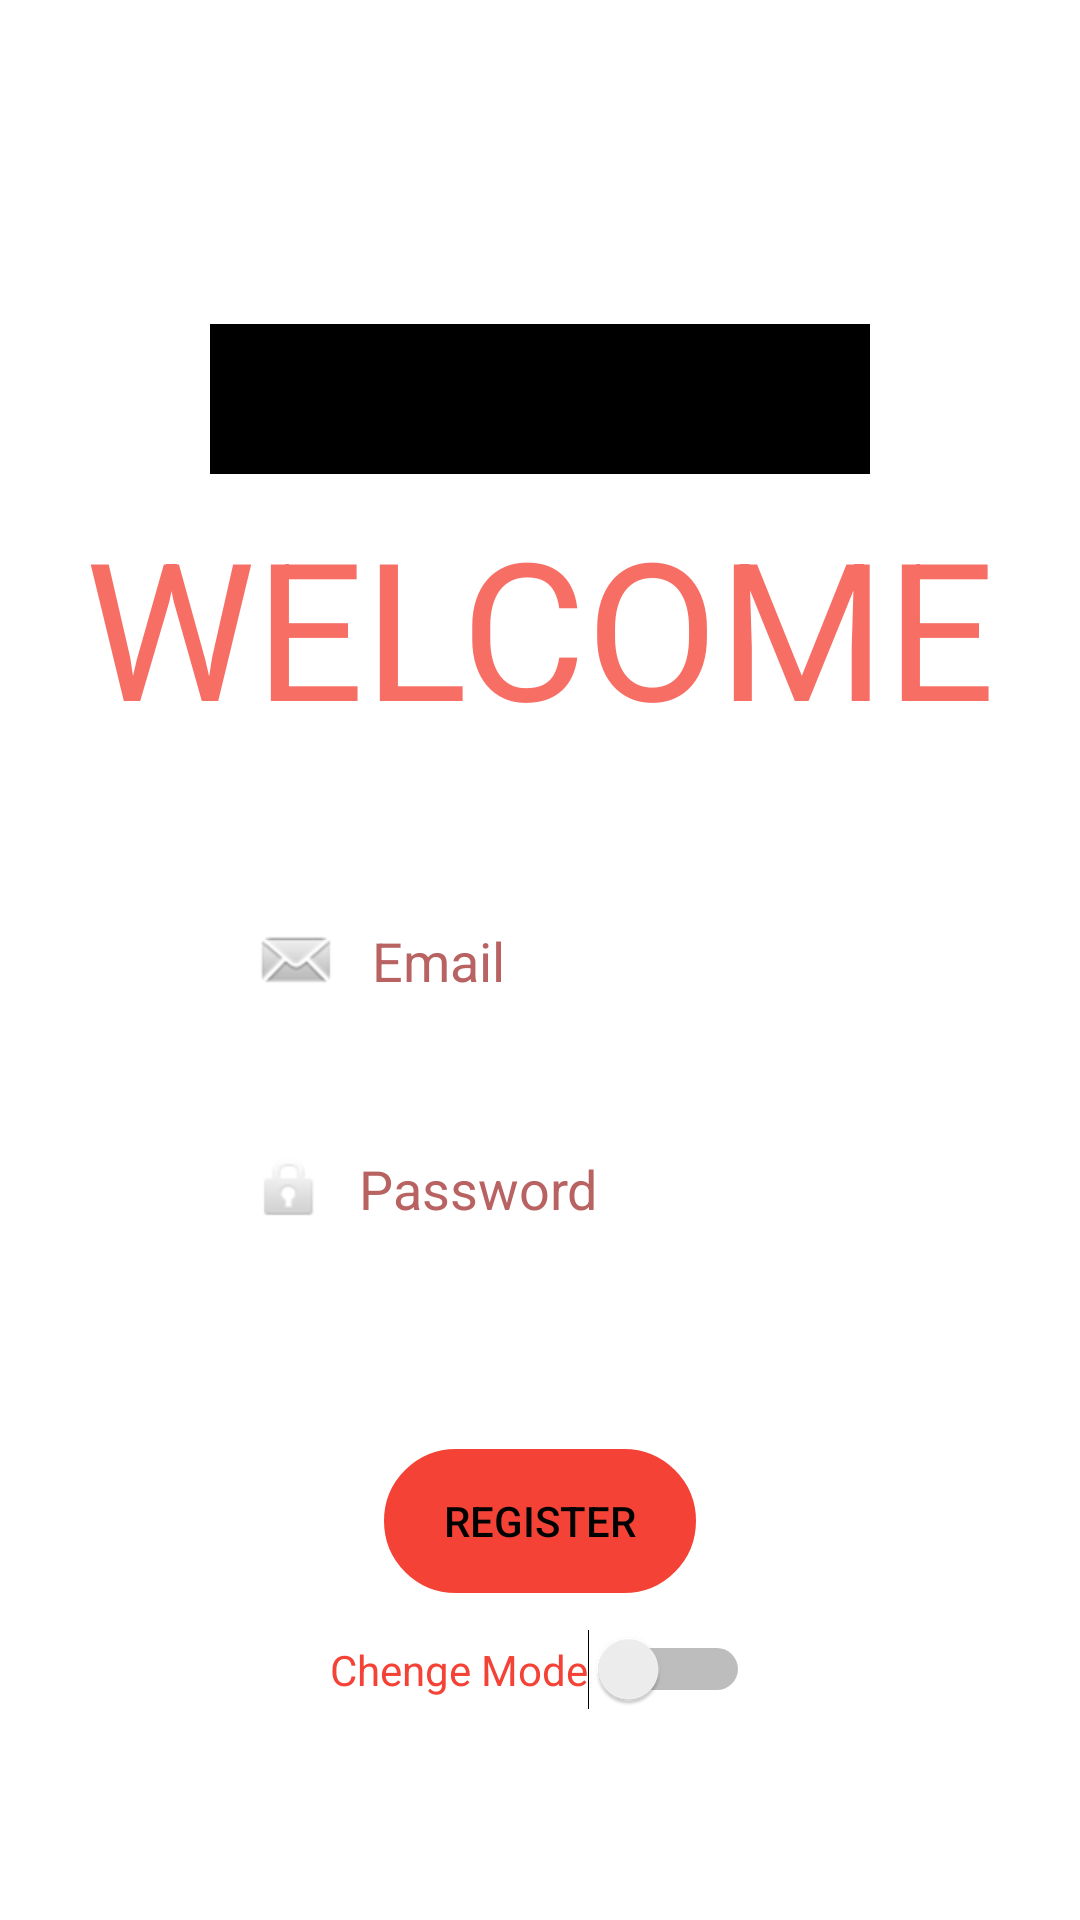

Here is an Android app screen rendered from its layout file. Give the layout XML and the strings, colors and styles it references.
<!-- AndroidManifest.xml: application theme Theme.MoveoApp -->
<!-- res/layout/fragment_login.xml -->
<?xml version="1.0" encoding="utf-8"?>
<androidx.constraintlayout.widget.ConstraintLayout xmlns:android="http://schemas.android.com/apk/res/android"
    xmlns:app="http://schemas.android.com/apk/res-auto"
    xmlns:tools="http://schemas.android.com/tools"
    android:id="@+id/loginFragment_mainLayout"
    android:layout_width="match_parent"
    android:layout_height="match_parent"
    android:background="@drawable/bg4"
    tools:context=".fragments.LoginFragment">

    <Button
        android:id="@+id/loginFragment_submitBtn"
        android:layout_width="0dp"
        android:layout_height="wrap_content"
        android:layout_marginStart="128dp"
        android:layout_marginTop="64dp"
        android:layout_marginEnd="128dp"
        android:background="@drawable/input_bg"
        android:text="Register"
        android:textColor="#000000"
        app:backgroundTint="#F44336"
        app:layout_constraintEnd_toEndOf="parent"
        app:layout_constraintHorizontal_bias="1.0"
        app:layout_constraintStart_toStartOf="parent"
        app:layout_constraintTop_toBottomOf="@+id/loginFragment_password" />

    <Switch
        android:id="@+id/loginFragment_switchBtn"
        android:layout_width="wrap_content"
        android:layout_height="wrap_content"
        android:layout_marginTop="12dp"
        android:checked="false"
        android:text="Chenge Mode"
        android:textAlignment="textEnd"
        android:textColor="#F44336"
        android:textColorHighlight="#B86262"
        android:textColorLink="#B86262"
        app:layout_constraintEnd_toEndOf="parent"
        app:layout_constraintStart_toStartOf="parent"
        app:layout_constraintTop_toBottomOf="@+id/loginFragment_submitBtn" />

    <EditText
        android:id="@+id/loginFragment_email"
        android:layout_width="0dp"
        android:layout_height="wrap_content"
        android:layout_marginStart="64dp"
        android:layout_marginTop="44dp"
        android:layout_marginEnd="64dp"
        android:background="@drawable/input_bg"
        android:drawableLeft="@android:drawable/sym_action_email"
        android:drawablePadding="10dp"
        android:ems="10"
        android:hint="Email"
        android:inputType="textEmailAddress"
        android:paddingLeft="20dp"
        android:paddingTop="10dp"
        android:paddingRight="10dp"
        android:paddingBottom="10dp"
        android:textColor="@color/white"
        android:textColorHint="#B86262"
        app:layout_constraintEnd_toEndOf="parent"
        app:layout_constraintHorizontal_bias="0.0"
        app:layout_constraintStart_toStartOf="parent"
        app:layout_constraintTop_toBottomOf="@+id/loginFragment_welcome" />

    <EditText
        android:id="@+id/loginFragment_password"
        android:layout_width="0dp"
        android:layout_height="wrap_content"
        android:layout_marginStart="64dp"
        android:layout_marginTop="28dp"
        android:layout_marginEnd="64dp"
        android:background="@drawable/input_bg"
        android:drawableLeft="@android:drawable/ic_lock_idle_lock"
        android:drawablePadding="10dp"
        android:ems="10"
        android:hint="Password"
        android:inputType="textPassword"
        android:paddingLeft="20dp"
        android:paddingTop="10dp"
        android:paddingRight="10dp"
        android:paddingBottom="10dp"
        android:textColor="@color/white"
        android:textColorHint="#B86262"
        app:layout_constraintEnd_toEndOf="parent"
        app:layout_constraintHorizontal_bias="0.0"
        app:layout_constraintStart_toStartOf="parent"
        app:layout_constraintTop_toBottomOf="@+id/loginFragment_email" />

    <TextView
        android:id="@+id/loginFragment_welcome"
        android:layout_width="wrap_content"
        android:layout_height="wrap_content"
        android:layout_marginStart="32dp"
        android:layout_marginTop="8dp"
        android:layout_marginEnd="32dp"
        android:text="WELCOME"
        android:textAlignment="center"
        android:textColor="#C4F44336"
        android:textSize="64dp"
        app:layout_constraintEnd_toEndOf="parent"
        app:layout_constraintStart_toStartOf="parent"
        app:layout_constraintTop_toBottomOf="@+id/imageView" />

    <ImageView
        android:id="@+id/imageView"
        android:layout_width="220dp"
        android:layout_height="50dp"
        android:layout_marginTop="108dp"
        android:background="@color/black"
        android:scaleType="centerCrop"
        android:src="@drawable/moveologo"
        app:layout_constraintEnd_toEndOf="parent"
        app:layout_constraintStart_toStartOf="parent"
        app:layout_constraintTop_toTopOf="parent" />

</androidx.constraintlayout.widget.ConstraintLayout>
<!-- resources referenced by this layout -->
<resources>
  <!-- drawable input_bg (drawable) -->
  <?xml version="1.0" encoding="utf-8"?>
  <shape xmlns:android="http://schemas.android.com/apk/res/android">
      <stroke android:color="@color/design_default_color_surface" android:width="2dp"/>
      <corners android:radius="70dp"/>
  </shape>
  <style name="Theme.MoveoApp" parent="Theme.MaterialComponents.DayNight.DarkActionBar">
          
          <item name="colorPrimary">@color/purple_500</item>
          <item name="colorPrimaryVariant">@color/purple_700</item>
          <item name="colorOnPrimary">@color/white</item>
          
          <item name="colorSecondary">@color/teal_200</item>
          <item name="colorSecondaryVariant">@color/teal_700</item>
          <item name="colorOnSecondary">@color/black</item>
          
          <item name="android:statusBarColor" tools:targetApi="l">?attr/colorPrimaryVariant</item>
          
      </style>
  <!-- not gathered from this repository: default colours our renderer supplied (Android Studio template values) -->
  <color name="purple_500">#FF6200EE</color>
  <color name="purple_700">#FF3700B3</color>
  <color name="teal_200">#FF03DAC5</color>
  <color name="teal_700">#FF018786</color>
  <color name="black">#FF000000</color>
  <color name="white">#FFFFFFFF</color>
</resources>
